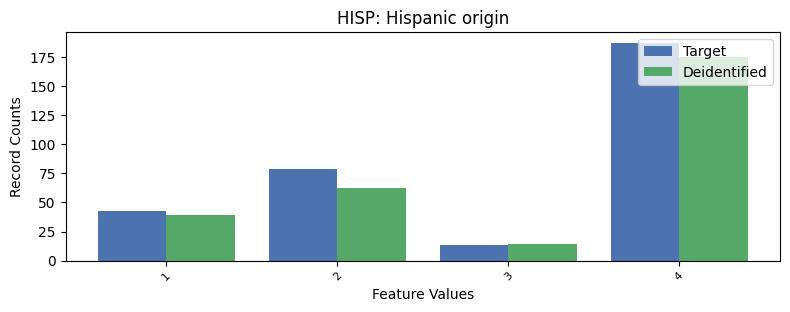

The data file committed next to this chart (first rows):
, HISP, count_target, count_deidentified
0, 0, 7312, 7344
1, 4, 187, 175
2, 2, 79, 62
3, 1, 43, 39
4, 3, 13, 14
